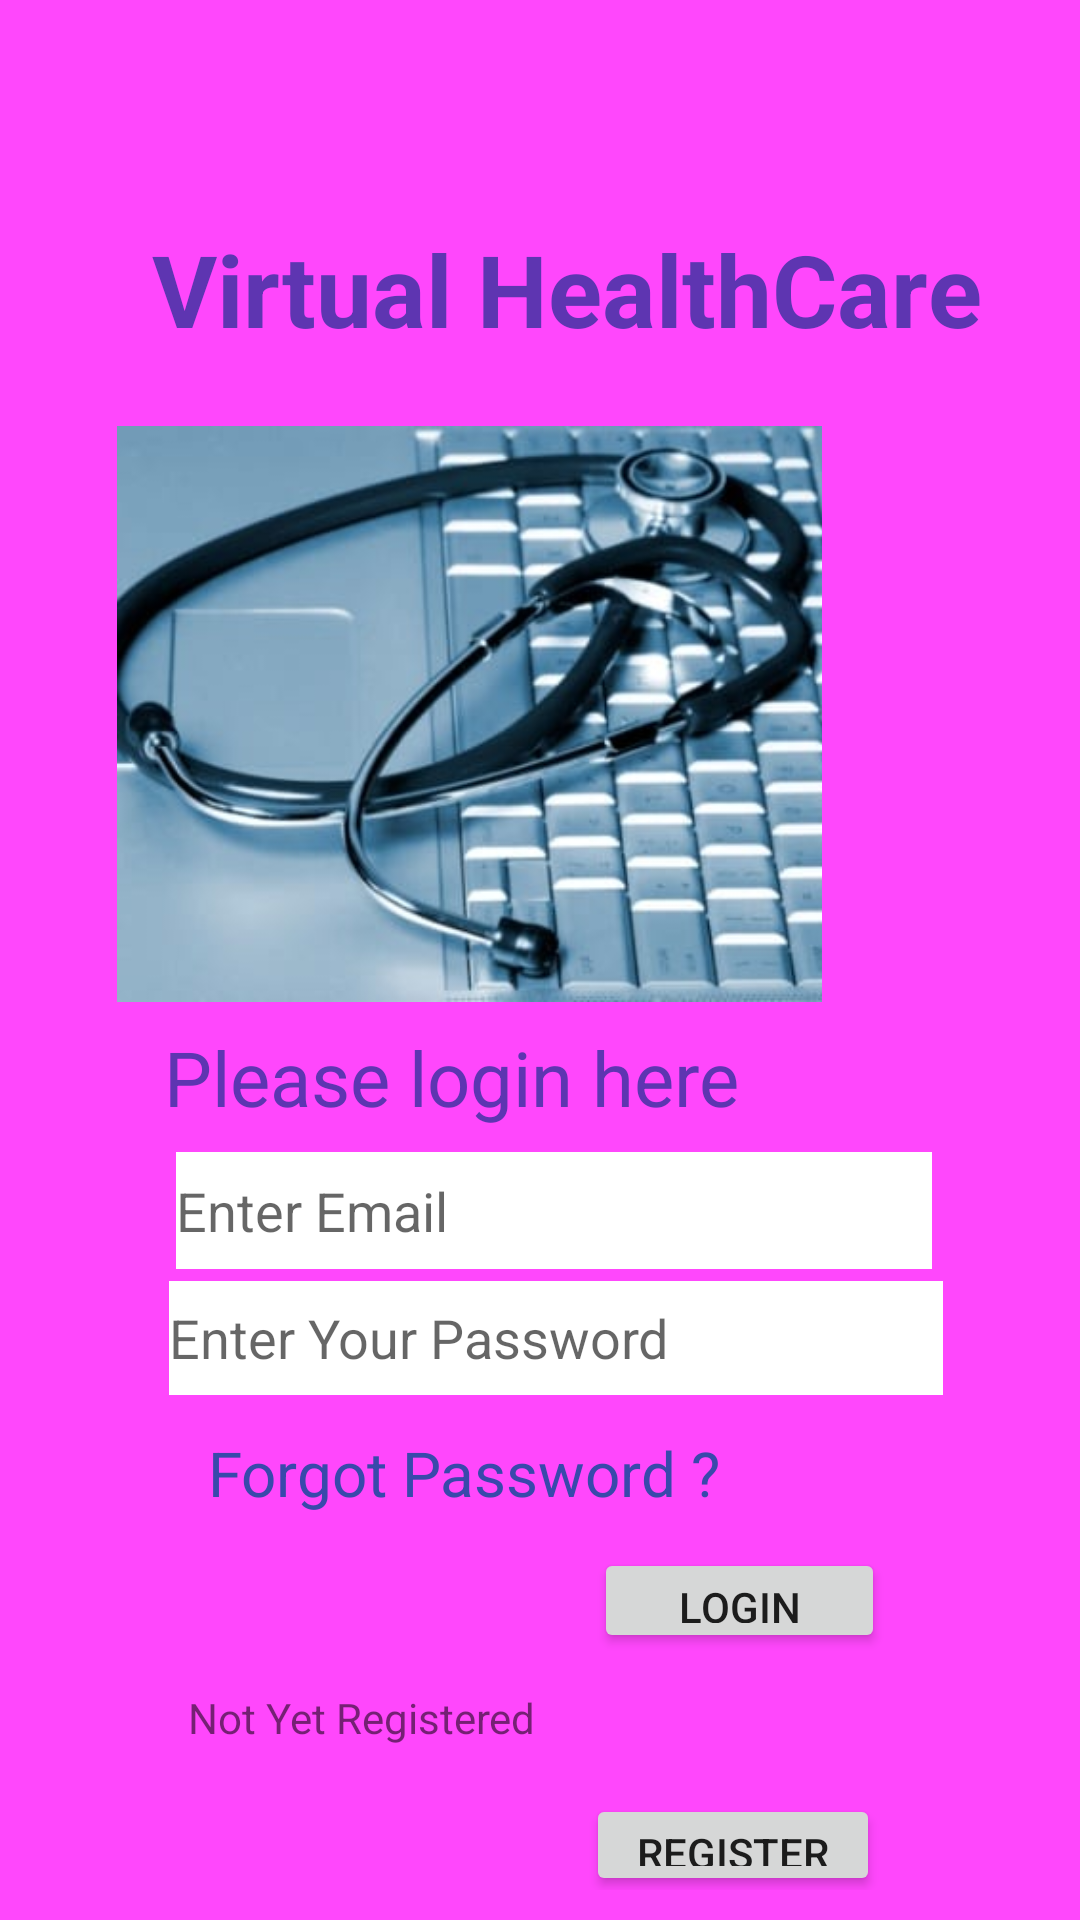

Android layout source for this screen:
<!-- AndroidManifest.xml: application theme Theme.VirtualHealthCare -->
<!-- res/layout/activity_login2.xml -->
<?xml version="1.0" encoding="utf-8"?>
<androidx.constraintlayout.widget.ConstraintLayout xmlns:android="http://schemas.android.com/apk/res/android"
    xmlns:app="http://schemas.android.com/apk/res-auto"
    xmlns:tools="http://schemas.android.com/tools"
    android:layout_width="match_parent"
    android:layout_height="match_parent"
    android:padding="10dp"
    android:background="#FF47FC"
    tools:context=".Login">

    <Button
        android:id="@+id/loginbtn"
        android:layout_width="97dp"
        android:layout_height="35dp"
        android:layout_marginTop="4dp"
        android:text="login"
        app:layout_constraintEnd_toEndOf="parent"
        app:layout_constraintHorizontal_bias="0.773"
        app:layout_constraintStart_toStartOf="parent"
        app:layout_constraintTop_toBottomOf="@+id/forgotpswd" />

    <Button
        android:id="@+id/buttonreg"
        android:layout_width="98dp"
        android:layout_height="34dp"
        android:layout_marginTop="8dp"
        android:text="Register"
        app:layout_constraintBottom_toBottomOf="parent"
        app:layout_constraintEnd_toEndOf="parent"
        app:layout_constraintHorizontal_bias="0.766"
        app:layout_constraintStart_toStartOf="parent"
        app:layout_constraintTop_toBottomOf="@+id/accounttextView"
        app:layout_constraintVertical_bias="0.04" />

    <EditText
        android:id="@+id/loginemail"
        android:layout_width="252dp"
        android:layout_height="39dp"
        android:layout_marginTop="8dp"
        android:background="#FFFFFF"
        android:ems="10"
        android:hint="Enter Email"
        android:inputType="textEmailAddress"
        app:layout_constraintEnd_toEndOf="parent"
        app:layout_constraintHorizontal_bias="0.553"
        app:layout_constraintStart_toStartOf="parent"
        app:layout_constraintTop_toBottomOf="@+id/pleasetextView" />

    <EditText
        android:id="@+id/loginpassword"
        android:layout_width="258dp"
        android:layout_height="38dp"
        android:layout_marginTop="4dp"
        android:background="#FFFFFF"
        android:ems="10"
        android:hint="Enter Your Password"
        android:inputType="textPassword"
        app:layout_constraintEnd_toEndOf="parent"
        app:layout_constraintHorizontal_bias="0.567"
        app:layout_constraintStart_toStartOf="parent"
        app:layout_constraintTop_toBottomOf="@+id/loginemail" />

    <ImageView
        android:id="@+id/imageViewpatient"
        android:layout_width="235dp"
        android:layout_height="192dp"
        android:layout_marginTop="4dp"
        android:layout_marginEnd="76dp"
        android:layout_marginRight="76dp"
        android:scaleType="centerCrop"
        app:layout_constraintEnd_toEndOf="parent"
        app:layout_constraintTop_toBottomOf="@+id/logotextView1"
        app:srcCompat="@drawable/patient" />

    <TextView
        android:id="@+id/pleasetextView"
        android:layout_width="257dp"
        android:layout_height="34dp"
        android:layout_marginTop="8dp"
        android:text="Please login here"
        android:textColor="#5E35B1"
        app:autoSizeTextType="uniform"
        app:layout_constraintEnd_toEndOf="parent"
        app:layout_constraintHorizontal_bias="0.538"
        app:layout_constraintStart_toStartOf="parent"
        app:layout_constraintTop_toBottomOf="@+id/imageViewpatient" />

    <TextView
        android:id="@+id/accounttextView"
        android:layout_width="234dp"
        android:layout_height="27dp"
        android:layout_marginTop="12dp"
        android:text="Not Yet Registered"
        app:layout_constraintEnd_toEndOf="parent"
        app:layout_constraintHorizontal_bias="0.497"
        app:layout_constraintStart_toStartOf="parent"
        app:layout_constraintTop_toBottomOf="@+id/loginbtn" />

    <TextView
        android:id="@+id/logotextView1"
        android:layout_width="279dp"
        android:layout_height="64dp"
        android:layout_marginTop="64dp"
        android:text="Virtual HealthCare"
        android:textColor="#5E35B1"
        android:textStyle="normal|bold"
        app:autoSizeTextType="uniform"
        app:layout_constraintEnd_toEndOf="parent"
        app:layout_constraintHorizontal_bias="0.666"
        app:layout_constraintStart_toStartOf="parent"
        app:layout_constraintTop_toTopOf="parent" />

    <TextView
        android:id="@+id/forgotpswd"
        android:layout_width="174dp"
        android:layout_height="35dp"
        android:layout_marginTop="12dp"
        android:clickable="true"
        android:text="Forgot Password ?"
        android:textColor="#3949AB"
        android:textColorLink="#F4511E"
        app:autoSizeTextType="uniform"
        app:layout_constraintEnd_toEndOf="parent"
        app:layout_constraintHorizontal_bias="0.357"
        app:layout_constraintStart_toStartOf="parent"
        app:layout_constraintTop_toBottomOf="@+id/loginpassword" />
</androidx.constraintlayout.widget.ConstraintLayout>
<!-- resources referenced by this layout -->
<resources>
  <!-- drawable patient: jpg bitmap (drawable-v24, 23036 bytes) -->
  <style name="Theme.VirtualHealthCare" parent="Theme.MaterialComponents.DayNight.DarkActionBar">
          
          <item name="colorPrimary">@color/purple_500</item>
          <item name="colorPrimaryVariant">@color/purple_700</item>
          <item name="colorOnPrimary">@color/white</item>
          
          <item name="colorSecondary">@color/teal_200</item>
          <item name="colorSecondaryVariant">@color/teal_700</item>
          <item name="colorOnSecondary">@color/black</item>
          
          <item name="android:statusBarColor" tools:targetApi="l">?attr/colorPrimaryVariant</item>
          
      </style>
  <!-- not gathered from this repository: default colours our renderer supplied (Android Studio template values) -->
  <color name="purple_500">#FF6200EE</color>
  <color name="purple_700">#FF3700B3</color>
  <color name="teal_200">#FF03DAC5</color>
  <color name="teal_700">#FF018786</color>
  <color name="black">#FF000000</color>
  <color name="white">#FFFFFFFF</color>
</resources>
